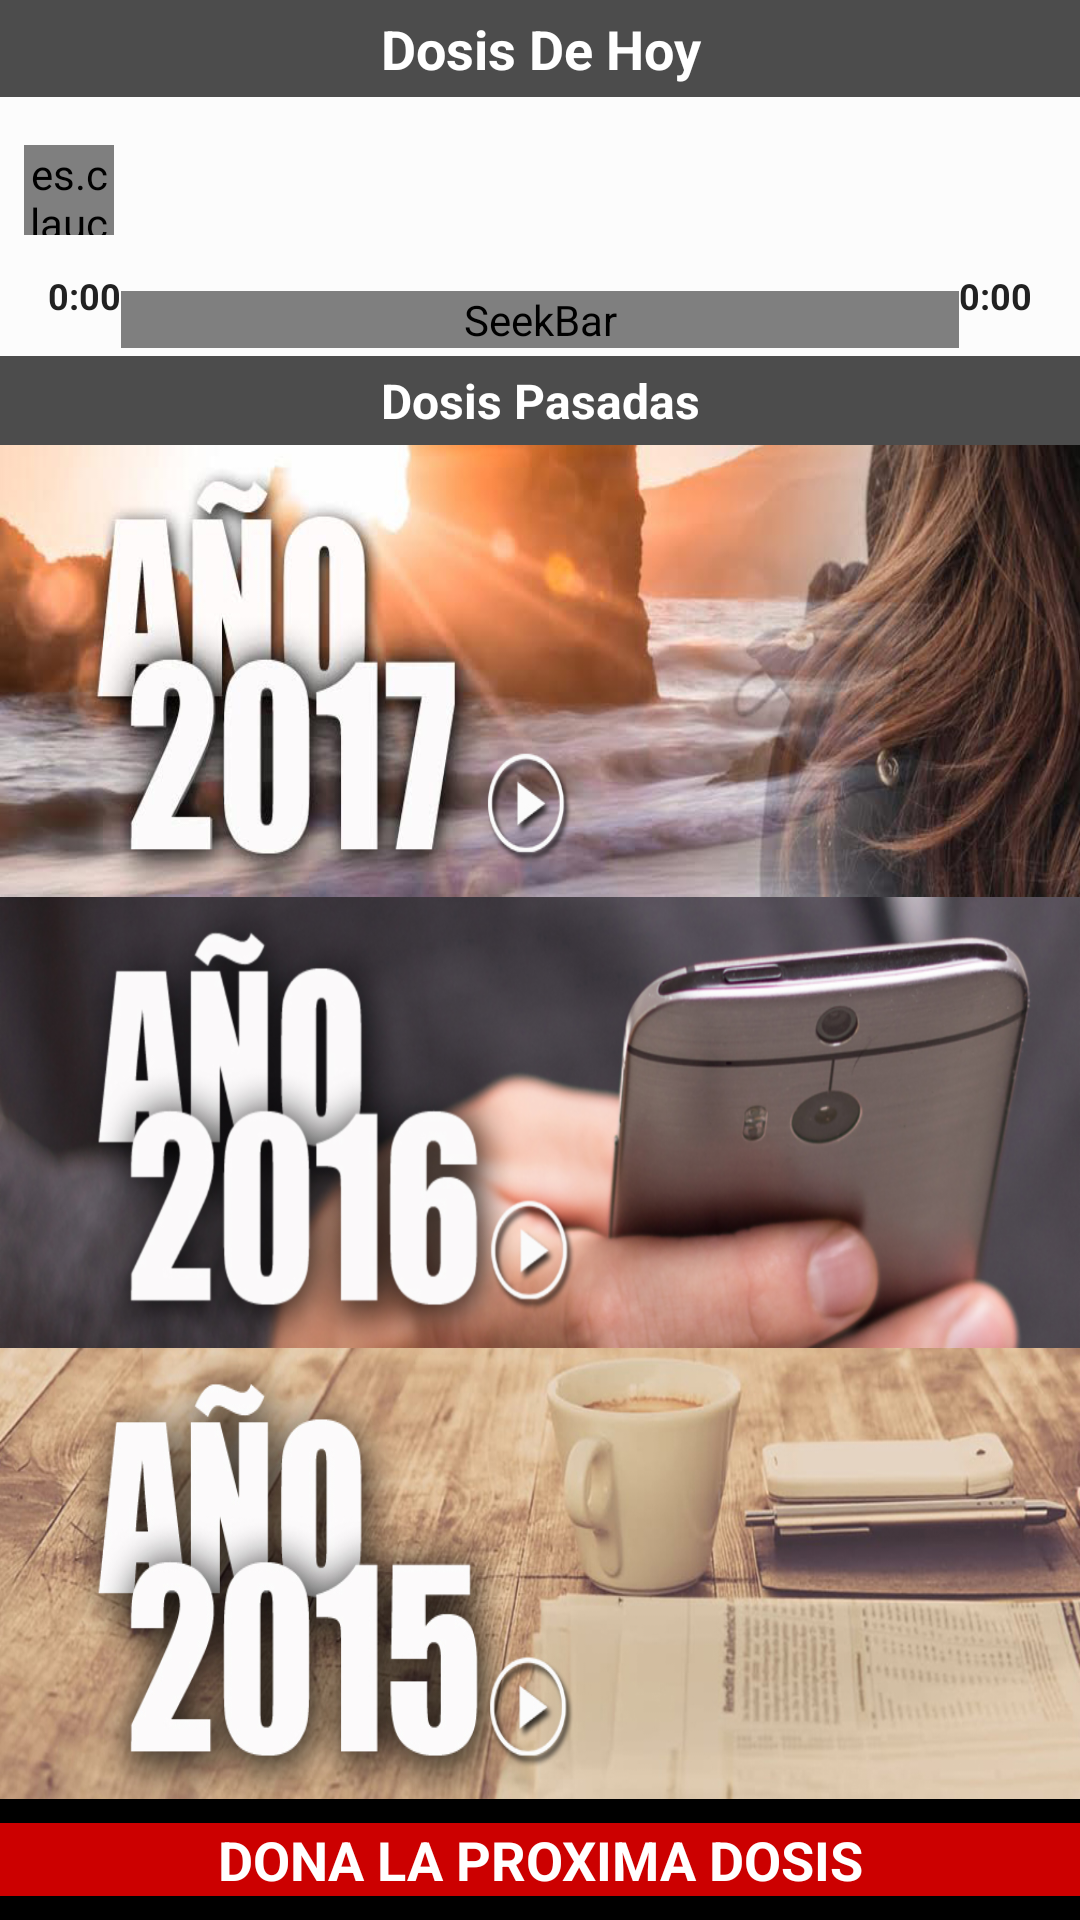

The Android layout XML behind this screen, and the referenced resources:
<!-- AndroidManifest.xml: application theme MyMaterialTheme -->
<!-- res/layout/content_main_screen.xml -->
<?xml version="1.0" encoding="utf-8"?>
<RelativeLayout xmlns:android="http://schemas.android.com/apk/res/android"
    xmlns:app="http://schemas.android.com/apk/res-auto"
    xmlns:card_view="http://schemas.android.com/apk/res-auto"
    xmlns:tools="http://schemas.android.com/tools"
    android:layout_width="match_parent"
    android:layout_height="match_parent"
    android:background="@color/viewBg"
    app:layout_behavior="@string/appbar_scrolling_view_behavior"
    tools:context="com.mycommunityapp.dosisdiariadetora.MainScreenFragment"
    tools:showIn="@layout/fragment_main_screen">


    <TextView
        android:id="@+id/play_today"
        android:layout_width="match_parent"
        android:layout_height="wrap_content"
        android:background="@color/album_title"
        android:gravity="center"
        android:padding="4dp"
        android:text="@string/header_today_play"
        android:textColor="@color/textColorPrimary"
        android:textSize="18sp"
        android:textStyle="bold" />


    <LinearLayout
        android:id="@+id/layout_recycler"
        android:layout_width="match_parent"
        android:layout_height="match_parent"
        android:layout_below="@+id/play_list_title_view"
        android:background="@android:color/black"
        android:orientation="vertical">


        <ImageView
            android:id="@+id/image2017"
            android:layout_width="match_parent"
            android:layout_height="wrap_content"
            android:layout_weight="1"
            android:background="@drawable/im_ano_2017" />

        <ImageView
            android:id="@+id/image2016"
            android:layout_width="match_parent"
            android:layout_height="wrap_content"
            android:layout_weight="1"
            android:background="@drawable/im_ano_2016" />

        <ImageView
            android:id="@+id/image2015"
            android:layout_width="match_parent"
            android:layout_height="wrap_content"
            android:layout_weight="1"
            android:background="@drawable/im_ano_2015" />

        <TextView
            android:id="@+id/textDonatBtn"
            android:layout_width="match_parent"
            android:layout_height="wrap_content"
            android:layout_weight="0"
            android:text="@string/donatbtn"
            android:textSize="18sp"
            android:textStyle="bold"
            android:gravity="center"
            android:textColor="@android:color/white"
            android:layout_marginBottom="8dp"
            android:layout_marginTop="8dp"

            android:background="@android:color/holo_red_dark"/>

    </LinearLayout>

    <TextView
        android:id="@+id/play_list_title_view"
        android:layout_width="match_parent"
        android:layout_height="wrap_content"
        android:layout_alignParentLeft="true"
        android:layout_alignParentStart="true"
        android:layout_below="@+id/media_bottom_box"
        android:background="@color/album_title"
        android:gravity="center"
        android:padding="4dp"
        android:text="@string/play_list_title"
        android:textColor="@color/textColorPrimary"
        android:textSize="16sp"
        android:textStyle="bold" />


    <LinearLayout
        android:id="@+id/media_bottom_box"
        android:layout_width="match_parent"
        android:layout_height="wrap_content"
        android:layout_below="@id/play_today"
        android:background="@android:color/white"
        android:orientation="vertical">

        <include
            android:id="@+id/media_controler_layout"
            layout="@layout/media_controler_main_screen" />

    </LinearLayout>

</RelativeLayout>
<!-- res/layout/fragment_main_screen.xml (included above) -->
<?xml version="1.0" encoding="utf-8"?>
<RelativeLayout xmlns:android="http://schemas.android.com/apk/res/android"
    xmlns:app="http://schemas.android.com/apk/res-auto"
    xmlns:tools="http://schemas.android.com/tools"
    android:layout_width="match_parent"
    android:layout_height="match_parent">





        <android.support.v7.widget.Toolbar
            android:id="@+id/toolbar_maim_screen"
            android:layout_width="match_parent"
            android:layout_height="150dp"
            android:background="@drawable/ld_logo_dosis_new"
            app:popupTheme="@style/ThemeOverlay.AppCompat.Light" />


    <LinearLayout
        android:layout_width="match_parent"
        android:orientation="vertical"
        android:layout_below="@id/toolbar_maim_screen"
        android:layout_height="wrap_content">


        <include

            android:id="@+id/main_menu"
            layout="@layout/content_main_screen"

            />
    </LinearLayout>


        <ProgressBar
            android:id="@+id/progressbar_download"
            style="?android:attr/progressBarStyleLarge"
            android:layout_width="wrap_content"
            android:layout_height="wrap_content"
            android:layout_centerInParent="true"
            android:visibility="gone"
            app:layout_anchorGravity="center_vertical|center_horizontal"
            android:layout_gravity="top|center_horizontal" />


</RelativeLayout>
<!-- res/layout/media_controler_main_screen.xml (included above) -->
<?xml version="1.0" encoding="utf-8"?>
<LinearLayout xmlns:android="http://schemas.android.com/apk/res/android"
    xmlns:app="http://schemas.android.com/apk/res-auto"
    xmlns:tools="http://schemas.android.com/tools"
    android:layout_width="match_parent"
    android:layout_height="wrap_content"
    android:orientation="vertical"
    app:layout_behavior="@string/appbar_scrolling_view_behavior"
    >


    <LinearLayout

        android:layout_width="match_parent"
        android:layout_height="match_parent"
        android:background="@color/cardview_shadow_end_color"
        android:orientation="vertical">

        <LinearLayout
            android:layout_width="match_parent"
            android:layout_height="wrap_content"
            android:layout_marginEnd="8dp"
            android:layout_marginTop="16dp"
            android:layout_marginStart="8dp"
            android:orientation="horizontal">

            <es.claucookie.miniequalizerlibrary.EqualizerView
                android:id="@+id/equalizer_view"
                android:layout_width="30dp"
                android:layout_height="30dp"
                app:animDuration="3500" />
            <LinearLayout
                android:layout_width="wrap_content"
                android:layout_height="wrap_content"
                android:layout_weight="1"
                android:paddingLeft="8dp"
                android:paddingRight="8dp"
                android:orientation="vertical">
            <TextView
                android:id="@+id/lecture_title_recent"
                android:layout_width="match_parent"
                android:layout_height="wrap_content"
                android:layout_gravity="center"
                android:textColor="@color/black_primary_text"
                android:textSize="14sp"
                 />
                <TextView
                    android:id="@+id/track_date_recent"
                    android:layout_width="match_parent"
                    android:layout_height="wrap_content"
                    android:layout_gravity="center"
                    android:textColor="@color/album_title"
                    android:textSize="12sp"
                    android:textStyle="bold" />
            </LinearLayout>


            <ImageView
                android:id="@+id/play_recent"
                android:layout_width="@dimen/image_size"
                android:layout_height="@dimen/image_size"
                android:layout_gravity="center"
                android:layout_weight="0"
                android:src="@drawable/ic_play_arrow_black_24dp" />
        </LinearLayout>
        
        <LinearLayout
            android:id="@+id/timerDisplay"
            android:layout_width="match_parent"
            android:layout_height="wrap_content"
            android:layout_marginTop="8dp"
            android:layout_marginStart="16dp"
            android:layout_marginEnd="16dp"
            android:gravity="center"
            android:orientation="horizontal">
            
            <TextView
                android:id="@+id/songCurrentDurationLabel_main_screen"
                android:layout_width="wrap_content"
                android:layout_height="wrap_content"
                android:layout_marginBottom="8dp"
                android:layout_weight="0"
                android:gravity="start"
                android:text="@string/song_time"
                android:textColor="@color/black_primary_text"

                android:textSize="@dimen/time_display"
                android:textStyle="bold" />

            <SeekBar
                android:id="@+id/songProgressBar_main_screen"
                android:layout_width="wrap_content"
                android:layout_height="wrap_content"
                android:layout_weight="1"
                android:paddingLeft="6dp"
                android:paddingRight="6dp"
                android:progressDrawable="@drawable/scrubber_progress"
                android:thumb="@drawable/scrubber_control" />

            
            <TextView
                android:id="@+id/songTotalDurationLabel_main_screen"
                android:layout_width="wrap_content"
                android:layout_height="wrap_content"
                android:layout_marginBottom="8dp"
                android:layout_weight="0"
                android:gravity="end"
                android:text="@string/song_time"
                android:textColor="@color/black_primary_text"
                android:textSize="@dimen/time_display"
                android:textStyle="bold" />
        </LinearLayout>


    </LinearLayout>


</LinearLayout>
<!-- resources referenced by this layout -->
<resources>
  <color name="album_title">#4c4c4c</color>
  <color name="black_primary_text">#212121</color>
  <color name="textColorPrimary">#FFFFFF</color>
  <color name="viewBg">#f1f5f8</color>
  <dimen name="image_size">38dp</dimen>
  <dimen name="time_display">12sp</dimen>
  <!-- drawable im_ano_2015: png bitmap (drawable-hdpi, 316644 bytes) -->
  <!-- drawable im_ano_2016: png bitmap (drawable-hdpi, 284023 bytes) -->
  <!-- drawable im_ano_2017: png bitmap (drawable-hdpi, 387282 bytes) -->
  <!-- drawable ld_logo_dosis_new: png bitmap (drawable-hdpi, 82054 bytes) -->
  <!-- drawable scrubber_control (drawable) -->
  <?xml version="1.0" encoding="utf-8"?>
  <selector xmlns:android="http://schemas.android.com/apk/res/android">
  
      <item android:drawable="@drawable/scrubber_control_disabled_holo" android:state_enabled="false"/>
      <item android:drawable="@drawable/scrubber_control_focused_holo" android:state_pressed="true"/>
      <item android:drawable="@drawable/scrubber_control_pressed_holo" android:state_selected="true"/>
      <item android:drawable="@drawable/scrubber_control_normal_holo"/>
  </selector>
  <!-- drawable scrubber_progress (drawable) -->
  <?xml version="1.0" encoding="utf-8"?>
  <layer-list xmlns:android="http://schemas.android.com/apk/res/android" >
  
      <item
          android:id="@android:id/background"
          android:drawable="@drawable/white_scrubber_primary_holo"/>
      <item android:id="@android:id/secondaryProgress">
          <scale
              android:drawable="@drawable/scrubber_secondary_holo"
              android:scaleWidth="100%" />
      </item>
      <item android:id="@android:id/progress">
          <scale
              android:drawable="@drawable/scrubber_primary_holo"
              android:scaleWidth="100%" />
      </item>
  
  </layer-list>
  <string name="donatbtn">DONA LA PROXIMA DOSIS</string>
  <string name="header_today_play">Dosis De Hoy</string>
  <string name="play_list_title">Dosis Pasadas</string>
  <string name="song_time">0:00</string>
  <style name="MyMaterialTheme" parent="MyMaterialTheme.Base">
  
      </style>
  <style name="MyMaterialTheme.Base" parent="Theme.AppCompat.Light.DarkActionBar">
          <item name="windowNoTitle">true</item>
          <item name="windowActionBar">false</item>
          <item name="colorPrimary">@color/colorPrimary</item>
          <item name="colorPrimaryDark">@color/colorPrimaryDark</item>
          <item name="colorAccent">@color/colorAccent</item>
  
      </style>
  <color name="colorPrimary">#757575</color>
  <color name="colorPrimaryDark">#9E9E9E</color>
  <color name="colorAccent">#757575</color>
</resources>
